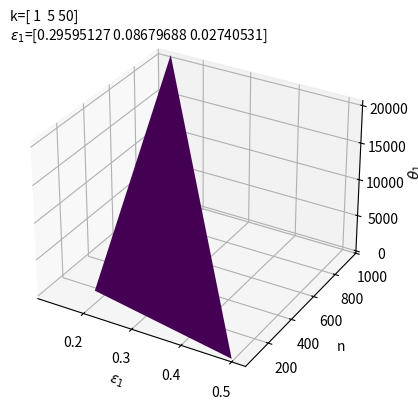
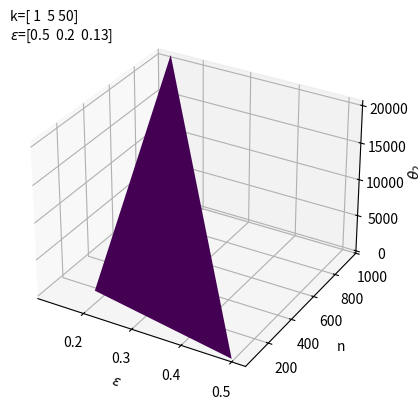
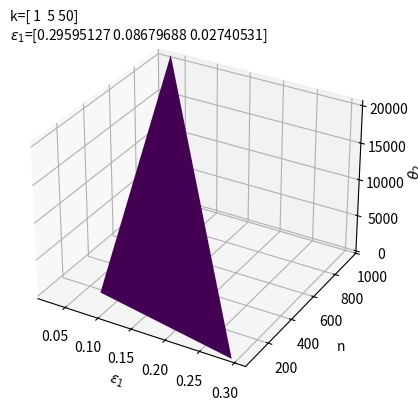
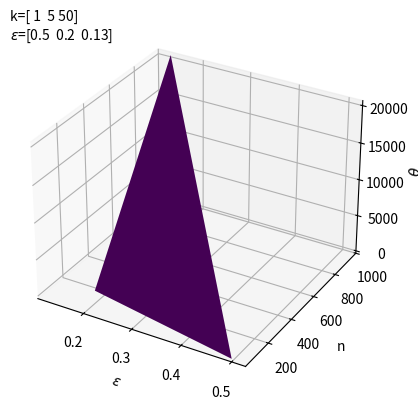

These figures' Python source, in order:
import matplotlib.pyplot as plt
import numpy as np
from math import exp, comb, sqrt,log
from mpl_toolkits.mplot3d import Axes3D



def theta_1(n,k,l,OPT,epsilon):
    return 2*n*np.log((2*n**l))/(OPT*epsilon**2)

def theta_2(n,k,l,OPT,epsilon, epsilon_1):
    # if epsilon_1<epsilon:
    #     raise ValueError("$epsilon_1$ must be greater than epsilon")
    const=(2-2*exp(-1))*n
    log_val=np.log(comb(n,k))+l*np.log(n)+log(2)
    denom=OPT*(epsilon-(1-exp(-1))*epsilon_1)**2
    return const*log_val/denom


def theta(n,a,B,OPT,epsilon):
    return 2*n*((1-exp(-1))*a+B)**2/(OPT*epsilon**2)

n=np.array([10,1e2,1e3])
k=np.array([1,5,50])
l=1
OPT=n
epsilon=np.array([0.5,0.2,0.13])
a= np.sqrt(l*np.log(n)+log(2))
from scipy.special import comb

b = []
for ni, ki in zip(n, k):
    const=(1-exp(-1))
    arr_val=np.log(comb(ni,ki))+l*np.log(ni)+log(2)
    b_fin=np.sqrt(const*arr_val)
    b.append(b_fin)
b = np.array(b)
epsilon_1=epsilon*a/((1-exp(-1))*a+b)
print(a)
print(b)    

theta1=theta_1(n,k,l,OPT,epsilon_1)
theta2=theta_2(n,k,l,OPT,epsilon,epsilon_1)
theta=theta(n,a,b,OPT,epsilon)

if np.isnan(epsilon).any() or np.isnan(epsilon_1).any() or np.isnan(theta1).any():
    print("NaN values found")
if np.isinf(epsilon).any() or np.isinf(epsilon_1).any() or np.isinf(theta1).any():
    print("inf values found")

# Handle NaN or inf values (e.g., replace them with a specific value)
epsilon = np.nan_to_num(epsilon, nan=0.0, posinf=0.0, neginf=0.0)
epsilon_1 = np.nan_to_num(epsilon_1, nan=0.0, posinf=0.0, neginf=0.0)
theta1 = np.nan_to_num(theta1, nan=0.0, posinf=0.0, neginf=0.0)

fig = plt.figure()

ax = fig.add_subplot(111, projection='3d')
ax.plot_trisurf(epsilon, n, theta1, cmap='viridis')
ax.set_xlabel(r'$\epsilon_{1}$')
ax.set_ylabel('n')
ax.set_ylim(10,1e3)
ax.set_zlabel(r'$\theta_{1}$')
ax.text2D(0.0, 1, fr"k={k}", transform=ax.transAxes)
ax.text2D(0.00, 0.95, fr"$\epsilon_1$={epsilon_1}", transform=ax.transAxes)
plt.savefig("theta1.pdf")
plt.show()

fig = plt.figure()
ax = fig.add_subplot(111, projection='3d')
ax.plot_trisurf(epsilon, n, theta2, cmap='viridis')
ax.set_xlabel(r'$\epsilon$')
ax.set_ylabel('n')
ax.set_ylim(10,1e3)
ax.set_zlabel(r"$\theta_{2}$")
ax.text2D(0.0, 1, fr"k={k}", transform=ax.transAxes)
ax.text2D(0.00, 0.95, fr"$\epsilon$={epsilon}", transform=ax.transAxes)
plt.savefig("theta2.pdf")
plt.show()

fig = plt.figure()
ax = fig.add_subplot(111, projection='3d')
ax.plot_trisurf(epsilon_1, n, theta2, cmap='viridis')
ax.set_xlabel(r'$\epsilon_{1}$')
ax.set_ylabel('n')
ax.set_ylim(10,1e3)
ax.set_zlabel(r"$\theta_{2}$")
ax.text2D(0.0, 1, fr"k={k}", transform=ax.transAxes)
ax.text2D(0.00, 0.95, fr"$\epsilon_1$={epsilon_1}", transform=ax.transAxes)
plt.savefig("theta2_ep1.pdf")
plt.show()

fig = plt.figure()
ax = fig.add_subplot(111, projection='3d')
ax.plot_trisurf(epsilon, n, theta, cmap='viridis')
ax.set_xlabel(r'$\epsilon$')
ax.set_ylabel('n')
ax.set_ylim(10,1e3)
ax.set_zlabel(r"$\theta$")
ax.text2D(0.0, 1, fr"k={k}", transform=ax.transAxes)
ax.text2D(0.00, 0.95, fr"$\epsilon$={epsilon}", transform=ax.transAxes)
plt.savefig("theta.pdf")
plt.show()




